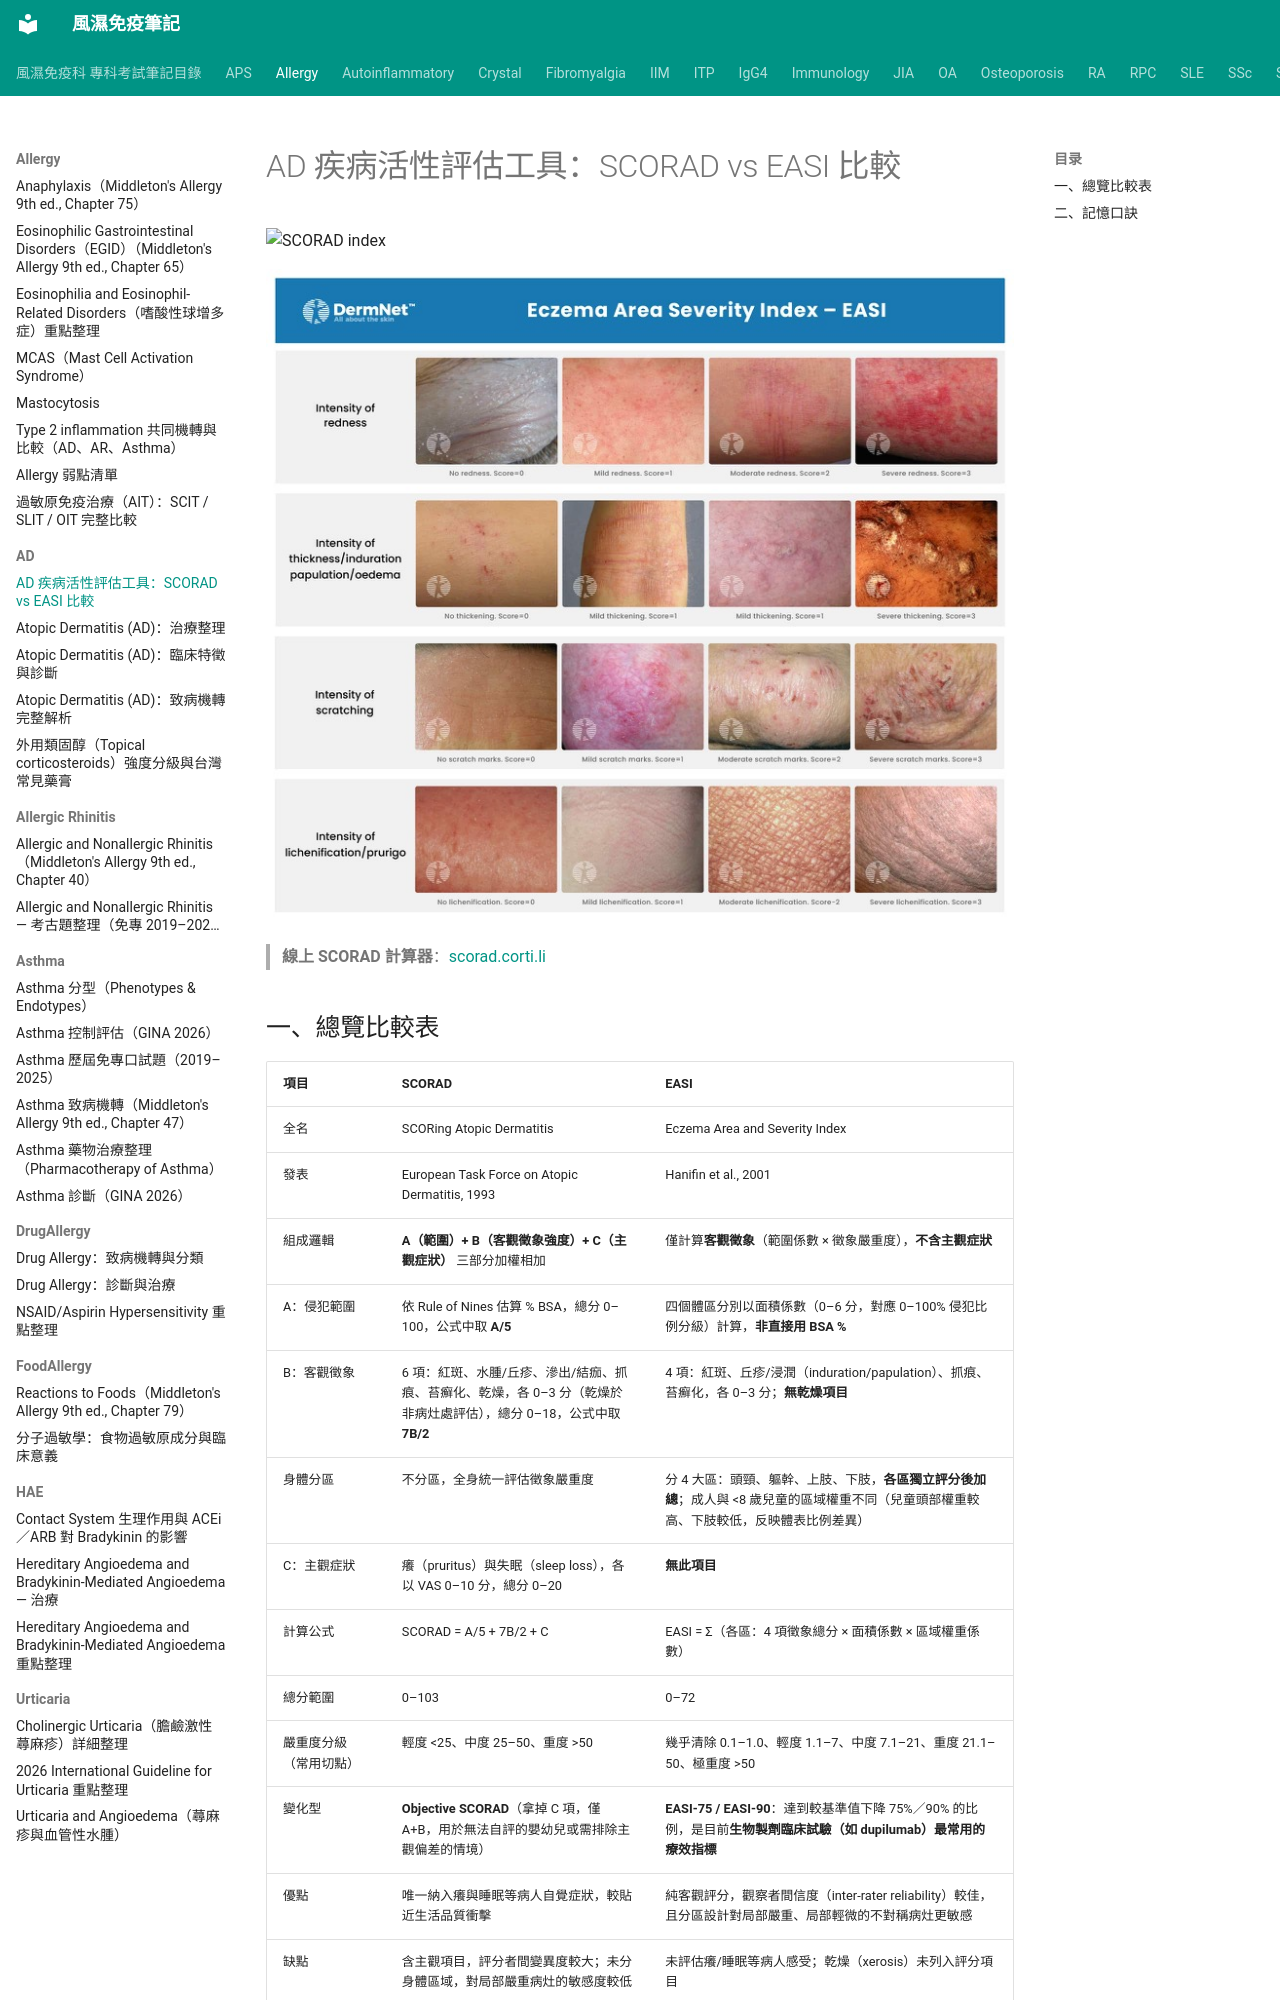

repository: tsaiming1014/rheum-note · page: Allergy/AD/AD_SCORAD_EASI比較/index.html · generator: mkdocs

# AD 疾病活性評估工具：SCORAD vs EASI 比較

![SCORAD index](../../images/SCORAD.png)

![EASI index](../../images/EASI.png)

> **線上 SCORAD 計算器**：[scorad.corti.li](https://scorad.corti.li/)

## 一、總覽比較表

| 項目 | **SCORAD** | **EASI** |
|---|---|---|
| 全名 | SCORing Atopic Dermatitis | Eczema Area and Severity Index |
| 發表 | European Task Force on Atopic Dermatitis, 1993 | Hanifin et al., 2001 |
| 組成邏輯 | **A（範圍）+ B（客觀徵象強度）+ C（主觀症狀）** 三部分加權相加 | 僅計算**客觀徵象**（範圍係數 × 徵象嚴重度），**不含主觀症狀** |
| A：侵犯範圍 | 依 Rule of Nines 估算 % BSA，總分 0–100，公式中取 **A/5** | 四個體區分別以面積係數（0–6 分，對應 0–100% 侵犯比例分級）計算，**非直接用 BSA %** |
| B：客觀徵象 | 6 項：紅斑、水腫/丘疹、滲出/結痂、抓痕、苔癬化、乾燥，各 0–3 分（乾燥於非病灶處評估），總分 0–18，公式中取 **7B/2** | 4 項：紅斑、丘疹/浸潤（induration/papulation）、抓痕、苔癬化，各 0–3 分；**無乾燥項目** |
| 身體分區 | 不分區，全身統一評估徵象嚴重度 | 分 4 大區：頭頸、軀幹、上肢、下肢，**各區獨立評分後加總**；成人與 <8 歲兒童的區域權重不同（兒童頭部權重較高、下肢較低，反映體表比例差異） |
| C：主觀症狀 | 癢（pruritus）與失眠（sleep loss），各以 VAS 0–10 分，總分 0–20 | **無此項目** |
| 計算公式 | SCORAD = A/5 + 7B/2 + C | EASI = Σ（各區：4 項徵象總分 × 面積係數 × 區域權重係數） |
| 總分範圍 | 0–103 | 0–72 |
| 嚴重度分級（常用切點） | 輕度 <25、中度 25–50、重度 >50 | 幾乎清除 0.1–1.0、輕度 1.1–7、中度 7.1–21、重度 21.1–50、極重度 >50 |
| 變化型 | **Objective SCORAD**（拿掉 C 項，僅 A+B，用於無法自評的嬰幼兒或需排除主觀偏差的情境） | **EASI-75 / EASI-90**：達到較基準值下降 75%／90% 的比例，是目前**生物製劑臨床試驗（如 dupilumab）最常用的療效指標** |
| 優點 | 唯一納入癢與睡眠等病人自覺症狀，較貼近生活品質衝擊 | 純客觀評分，觀察者間信度（inter-rater reliability）較佳，且分區設計對局部嚴重、局部輕微的不對稱病灶更敏感 |
| 缺點 | 含主觀項目，評分者間變異度較大；未分身體區域，對局部嚴重病灶的敏感度較低 | 未評估癢/睡眠等病人感受；乾燥（xerosis）未列入評分項目 |
| 主要使用情境 | 臨床試驗（尤其歐洲）、需同時反映生活品質時 | 目前**全球生物製劑臨床試驗最主流**的療效終點指標（如 dupilumab、tralokinumab 試驗均以 EASI-75 為主要療效指標） |
